2-way image classification set "dpd2024" from GitHub (benejio/440-AI-Nereus-Beneventi); label vocabulary: not poop, poop.

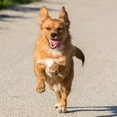
Label: not poop

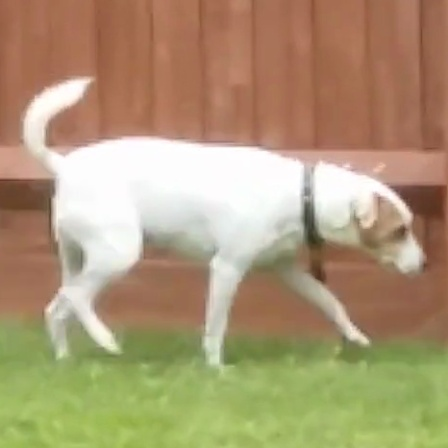
Label: not poop

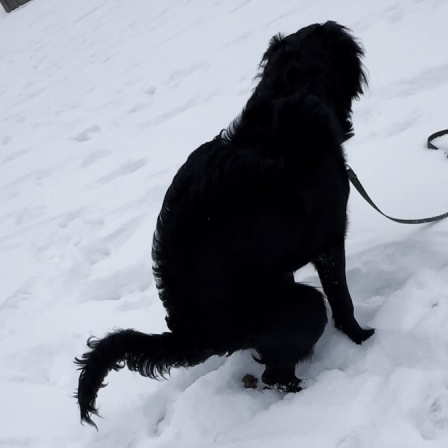
Label: poop

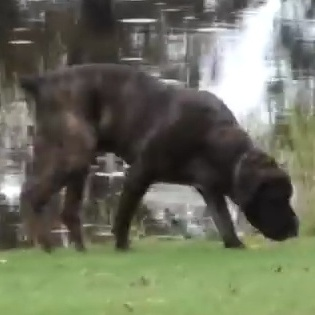
Label: not poop

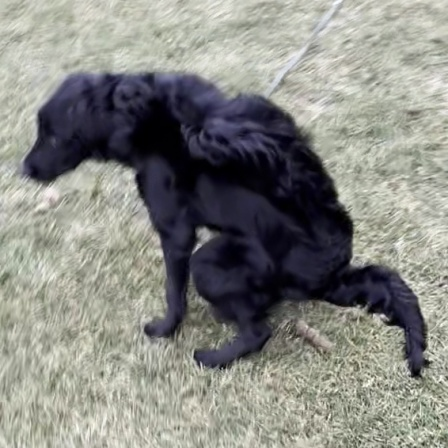
Label: poop

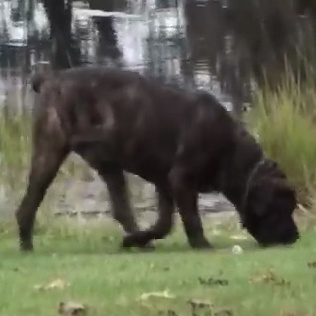
Label: not poop
